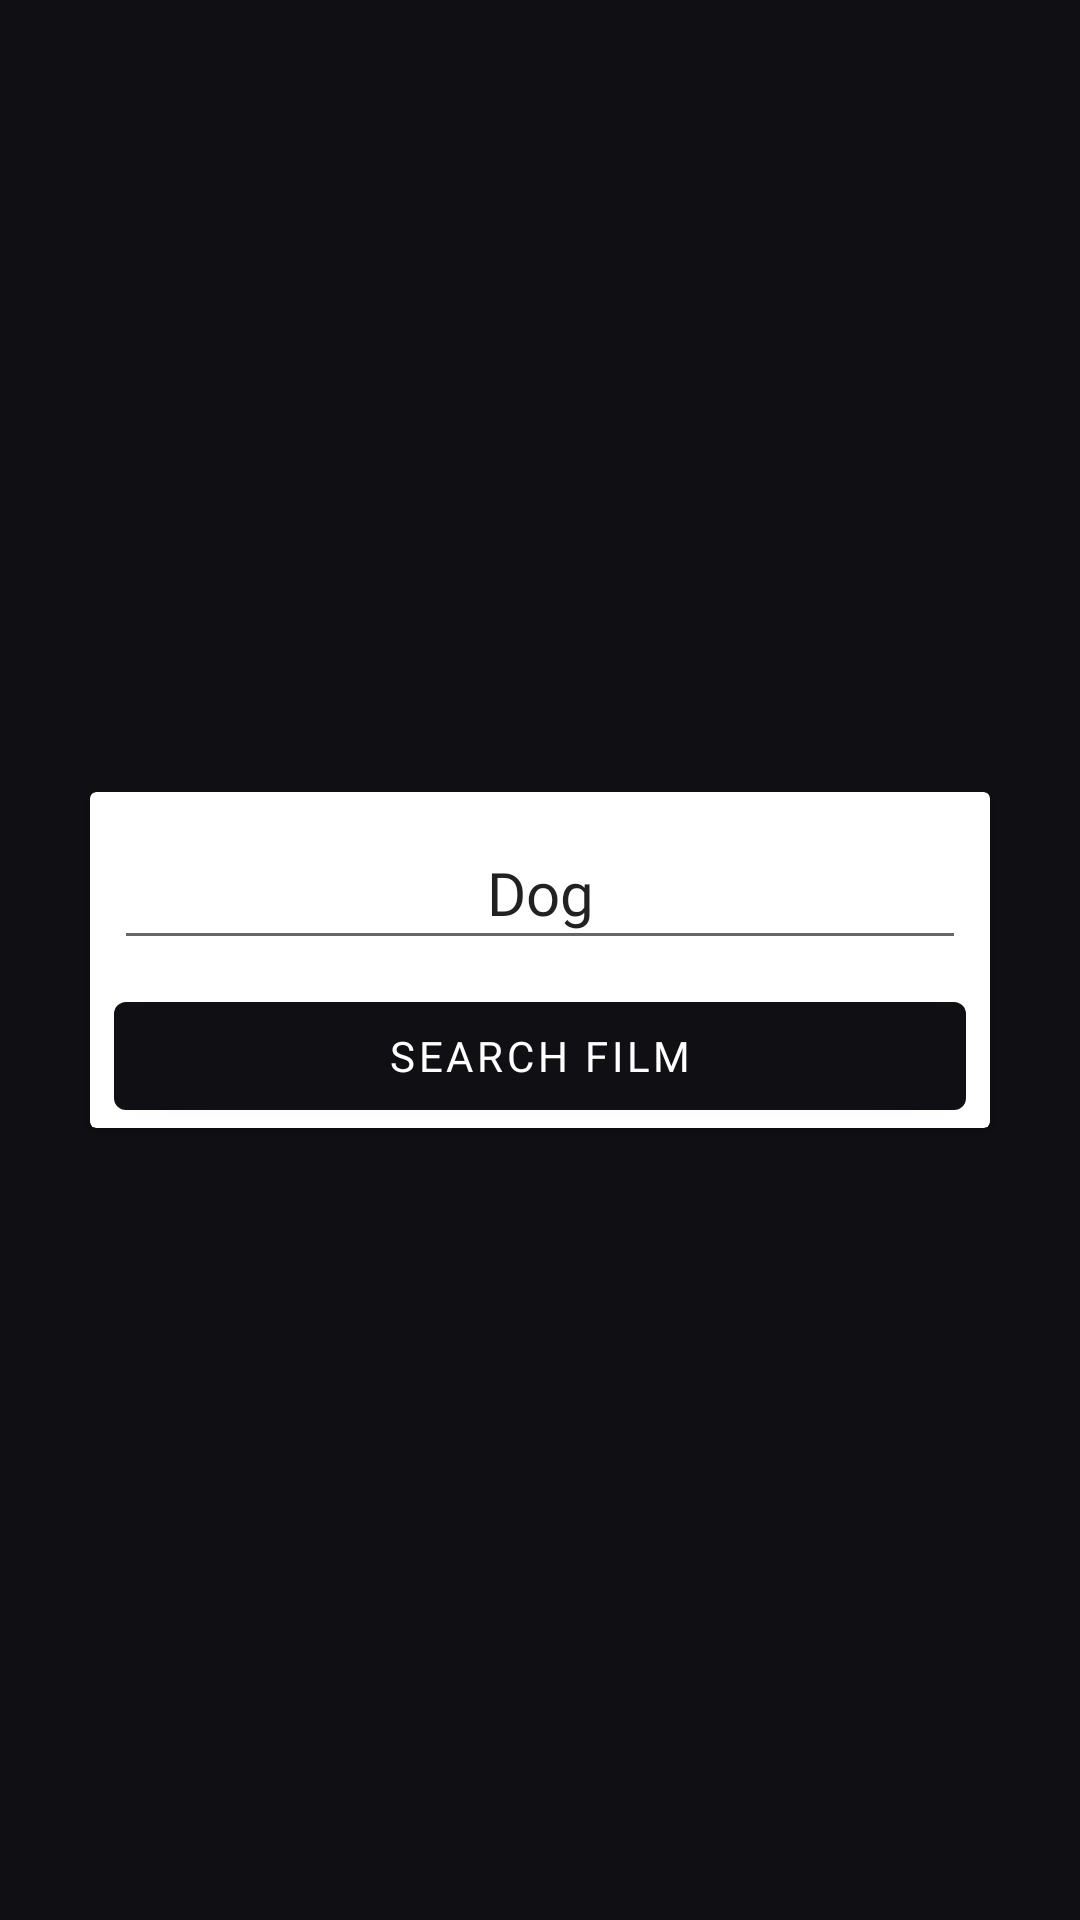

Layout XML and referenced resources for this Android screen:
<!-- AndroidManifest.xml: application theme Theme.Filmplotonfragmentstest -->
<!-- res/layout/fragment_search.xml -->
<?xml version="1.0" encoding="utf-8"?>
<androidx.constraintlayout.widget.ConstraintLayout xmlns:android="http://schemas.android.com/apk/res/android"
    xmlns:tools="http://schemas.android.com/tools"
    xmlns:app="http://schemas.android.com/apk/res-auto"
    android:layout_width="match_parent"
    android:layout_height="match_parent"
    tools:context=".fragments.SearchFragment"
    android:padding="8dp"
    android:background="#0F0F14"
    android:id="@+id/searchFragment">

    <androidx.cardview.widget.CardView
        android:id="@+id/searchWrap"
        android:layout_width="300dp"
        android:layout_height="wrap_content"

        app:layout_constraintTop_toTopOf="parent"
        app:layout_constraintStart_toStartOf="parent"
        app:layout_constraintEnd_toEndOf="parent"
        app:layout_constraintBottom_toBottomOf="parent" >

        <androidx.constraintlayout.widget.ConstraintLayout
            android:layout_width="match_parent"
            android:layout_height="match_parent">

            <EditText
                android:id="@+id/searchEditText"
                android:layout_width="match_parent"
                android:layout_height="48dp"

                android:text="Dog"
                android:gravity="center"
                android:textSize="20sp"
                android:fontFamily="@font/robotoregular"
                android:layout_margin="8dp"

                app:layout_constraintTop_toTopOf="parent"
                app:layout_constraintStart_toStartOf="parent"
                app:layout_constraintEnd_toEndOf="parent" />

            <com.google.android.material.button.MaterialButton
                android:id="@+id/searchButton"
                android:layout_width="match_parent"
                android:layout_height="48dp"

                android:text="Search film"
                android:fontFamily="@font/robotoregular"
                android:layout_margin="8dp"

                app:layout_constraintTop_toBottomOf="@id/searchEditText"
                app:layout_constraintStart_toStartOf="parent"
                app:layout_constraintEnd_toEndOf="parent" />

        </androidx.constraintlayout.widget.ConstraintLayout>

    </androidx.cardview.widget.CardView>

</androidx.constraintlayout.widget.ConstraintLayout>
<!-- resources referenced by this layout -->
<resources>
  <style name="Theme.Filmplotonfragmentstest" parent="Theme.MaterialComponents.DayNight.NoActionBar">
          
          <item name="colorPrimary">#0F0F14</item>
          <item name="colorPrimaryVariant">#0F0F14</item>
          <item name="colorOnPrimary">@color/white</item>
          
          <item name="colorSecondary">@color/teal_200</item>
          <item name="colorSecondaryVariant">@color/teal_700</item>
          <item name="colorOnSecondary">@color/black</item>
          
          <item name="android:statusBarColor" tools:targetApi="l">?attr/colorPrimaryVariant</item>
          
      </style>
  <color name="white">#FFFFFFFF</color>
  <color name="teal_200">#FF03DAC5</color>
  <color name="teal_700">#FF018786</color>
  <color name="black">#FF000000</color>
</resources>
